Dataset: data_map (GitHub, AirOllie/OGMD). Classes: abnormal, normal.

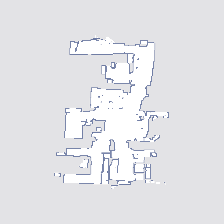
Label: abnormal

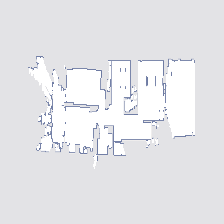
Label: normal

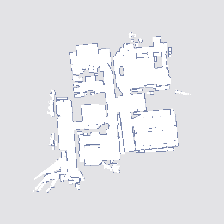
Label: abnormal

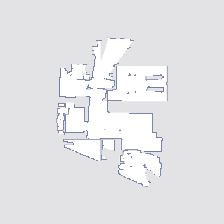
Label: normal

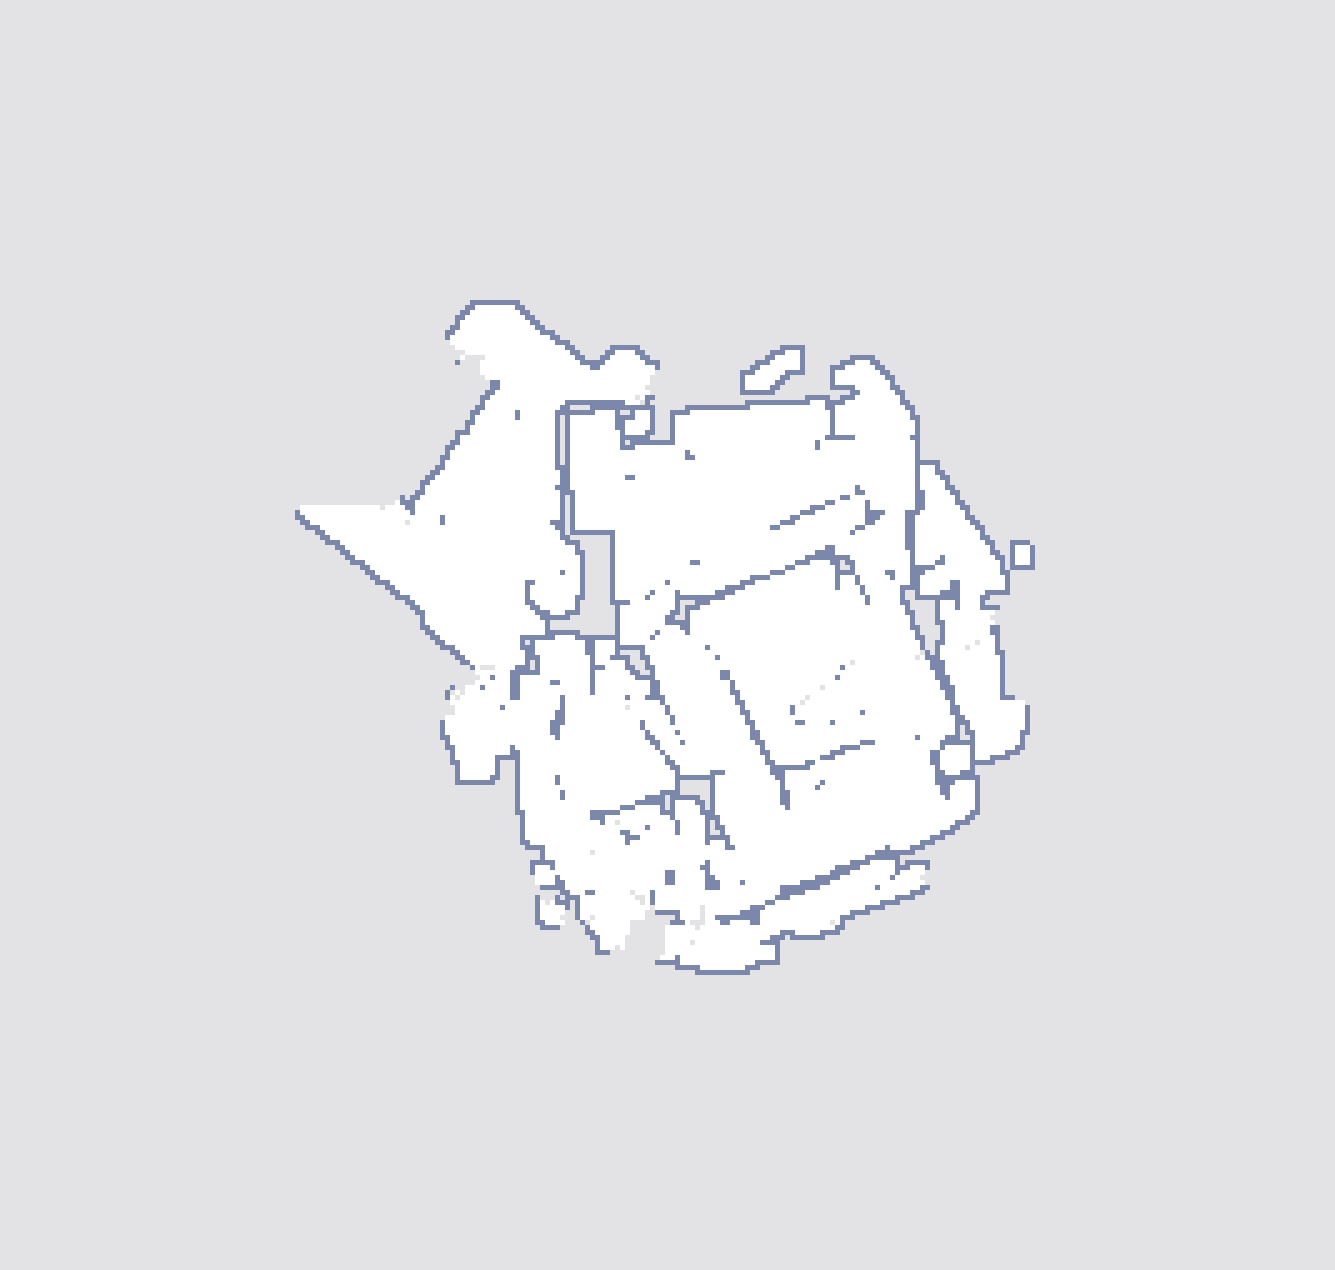
Label: abnormal

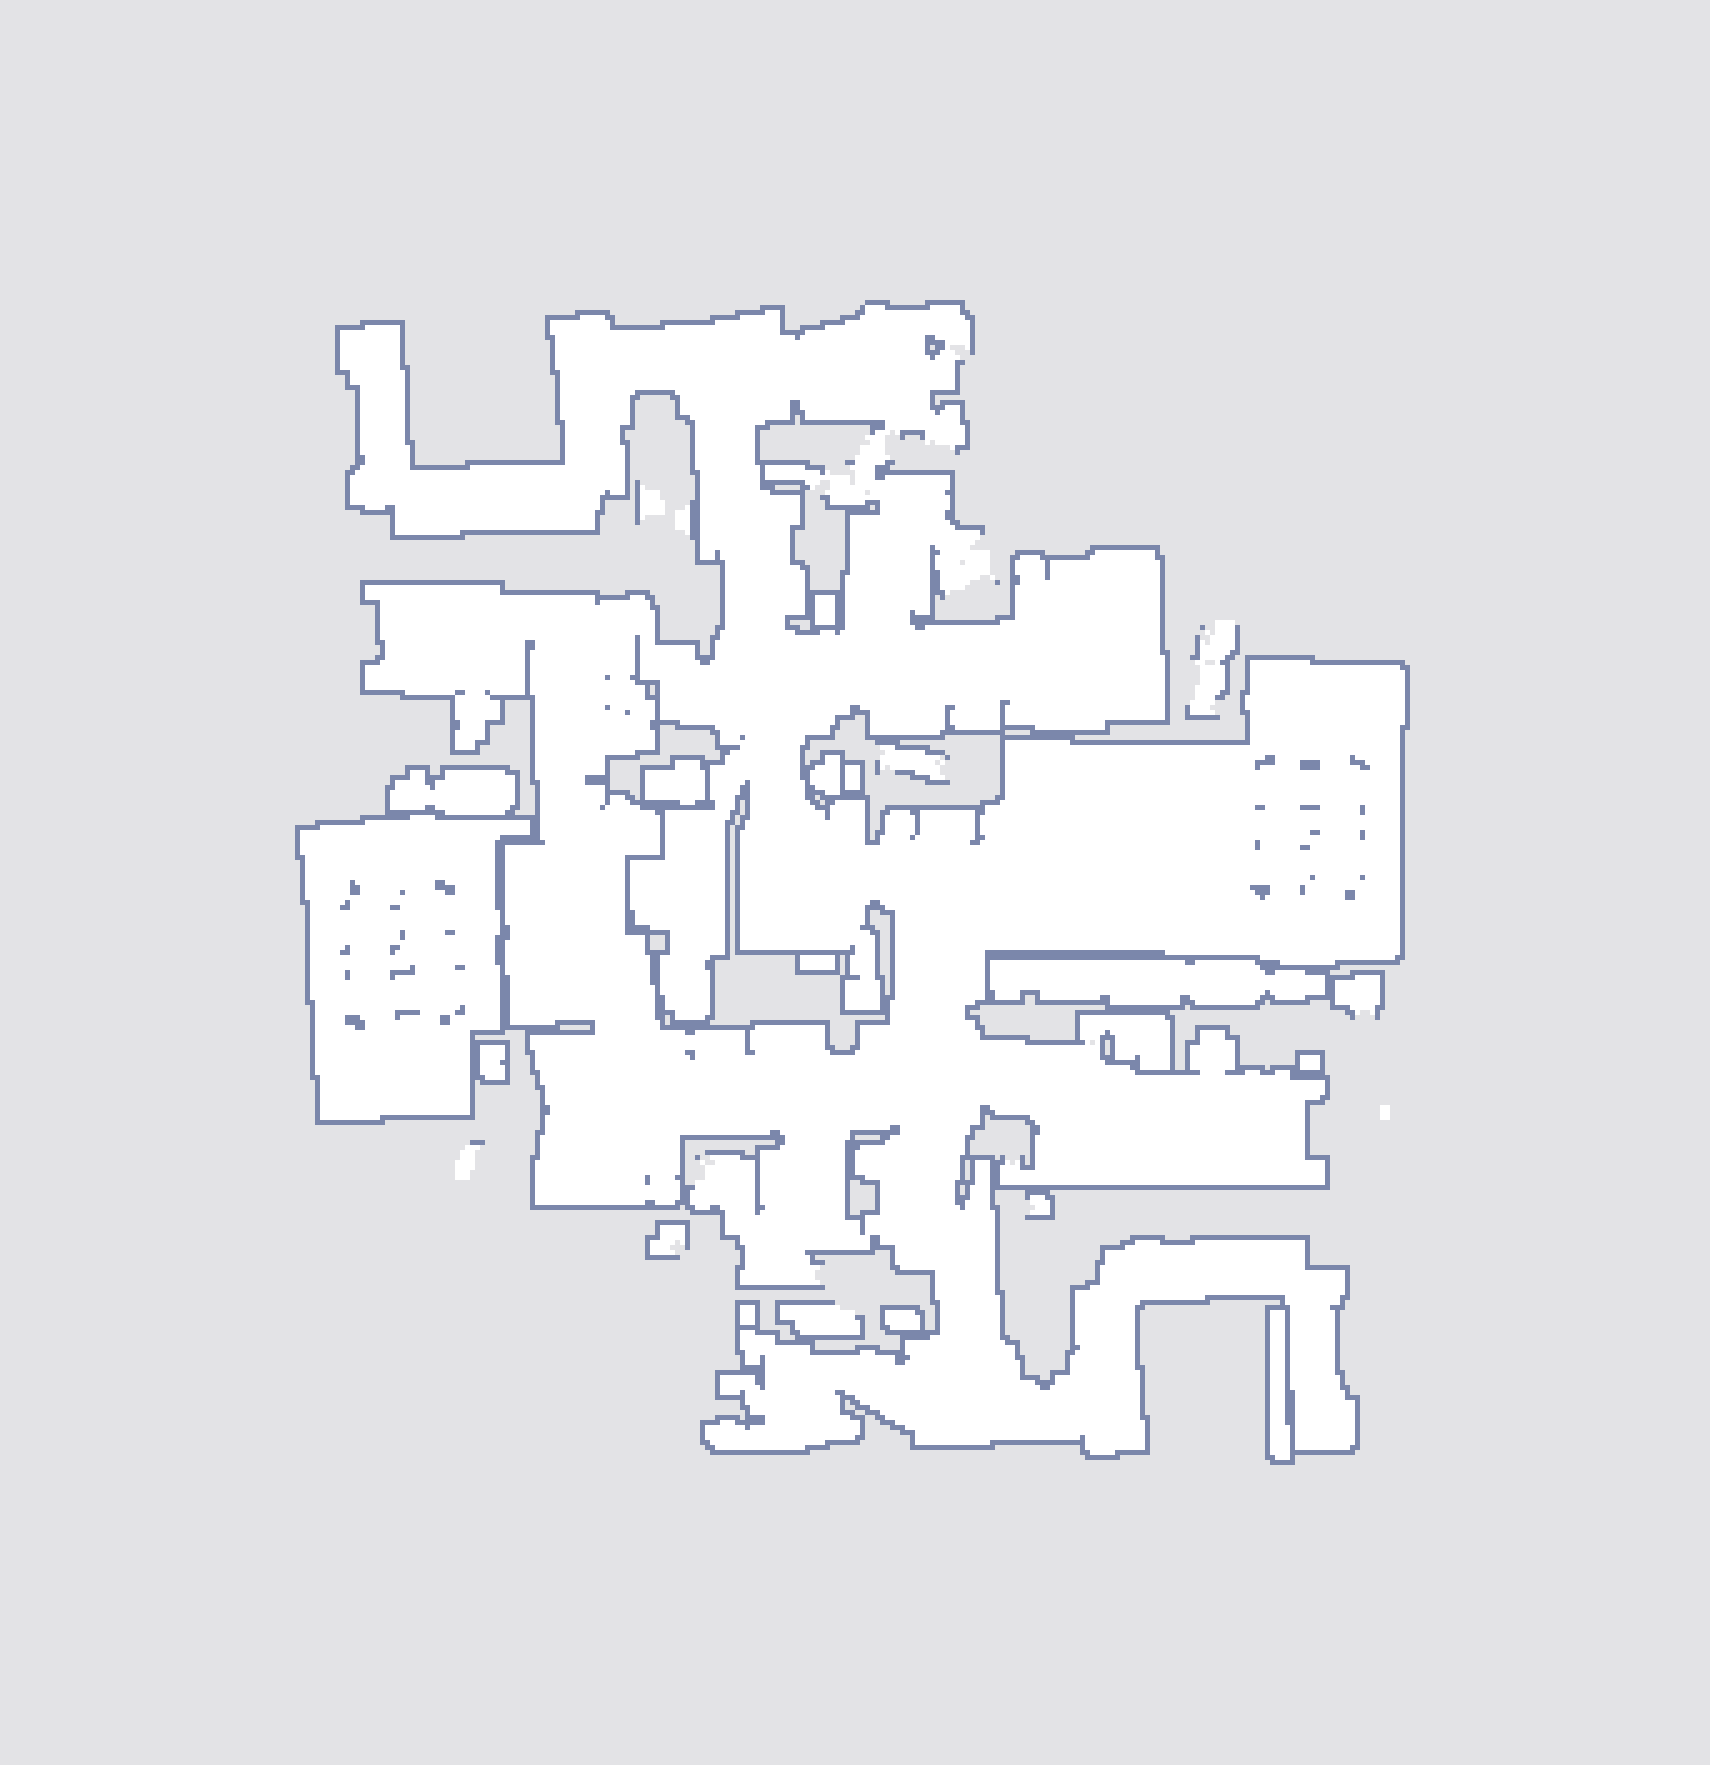
Label: normal
